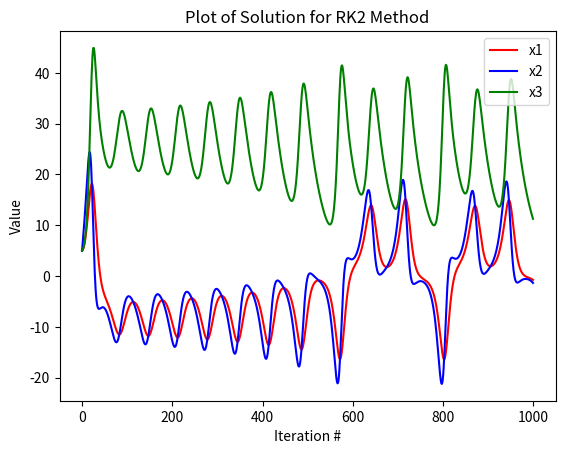

Source code (Python):
import numpy as np
import matplotlib.pyplot as plt


def main():
    # Initial and final time point.
    t0 = 0
    t_final = 10
    # Initializing the time step and initial guess.
    delta_t = 0.01
    x0 = np.array([5, 5, 5])
    array_size = np.ceil((t_final - t0)/delta_t)
    print(array_size)
    # Initializing arrays to store guesses for plotting.
    iter_array = np.zeros(int(array_size))
    x1_array = np.zeros(int(array_size))
    x2_array = np.zeros(int(array_size))
    x3_array = np.zeros(int(array_size))
    # We're initializing our guess to start at x0.
    x_temp = x0

    for x_count in range(0, int(array_size)):
        # Storing values for reference.
        iter_array[x_count] = x_count
        x1_array[x_count] = x_temp[0]
        x2_array[x_count] = x_temp[1]
        x3_array[x_count] = x_temp[2]
        # Calculating k1/k2.
        k1 = delta_t * f_of_x(x_temp)
        k2 = delta_t * (f_of_x(x_temp + k1))
        # Updating the value of the guess.
        x_temp = x_temp + (k1 + k2)/2

    # Plotting the solutions.
    plt.plot(iter_array, x1_array, 'r', iter_array, x2_array, 'b', iter_array, x3_array, 'g')
    # Setting the options for the plots.
    plt.title('Plot of Solution for RK2 Method')
    plt.xlabel('Iteration #')
    plt.ylabel('Value')
    plt.legend(('x1', 'x2', 'x3'), loc='upper right')
    plt.savefig('RK2.png')
    plt.show()


def f_of_x(x):
    # Evaluating the function.
    x1 = x[0]
    x2 = x[1]
    x3 = x[2]
    f = np.array([10 * (x2 - x1), x1 * (28 - x3) - x2, x1*x2 - (8/3)*x3])
    return f


if __name__ == '__main__':
    main()
